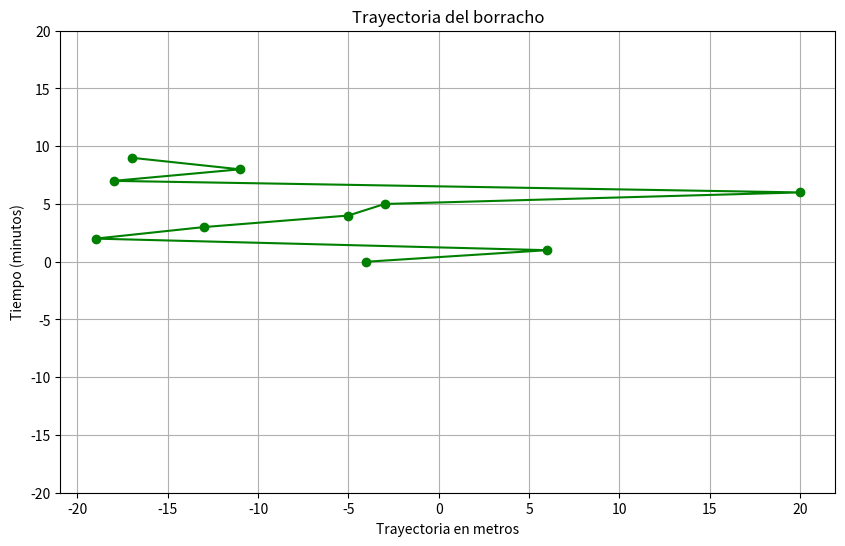
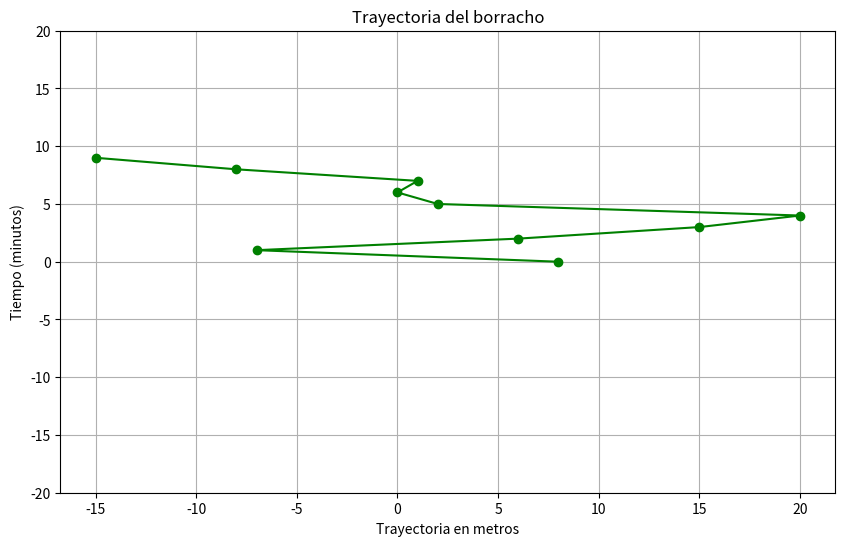
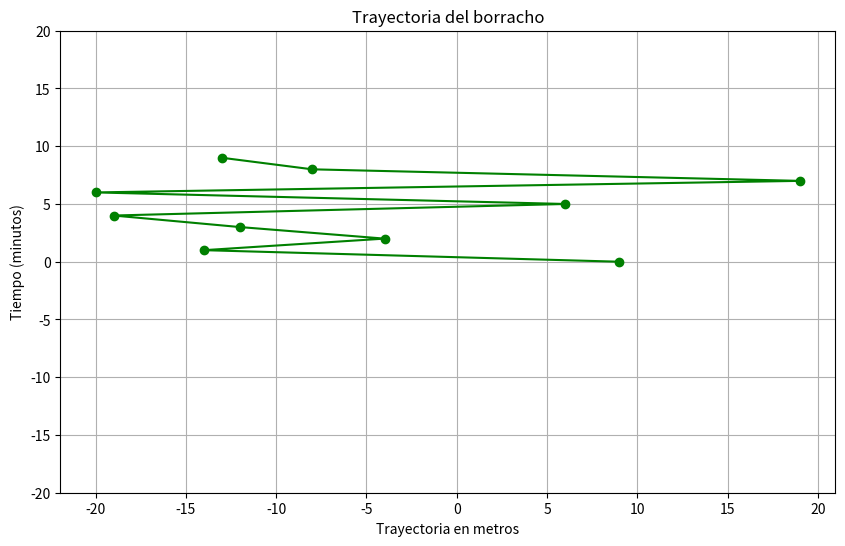

These charts were generated, in order, by the following Python code:
#Borracho
import numpy as np
import matplotlib.pyplot as plt
import random

diferentes_trayectorias = 3

for i in range(0,diferentes_trayectorias):
    pos = 0 #En esta variable guardaremos la posición en cada momento
    t = 0 # En esta variable guardaremos el tiempo
    trayectoria = [] # En esta variable guardaremos todas las posiciones recorridas
    tiempo = []
    
    while pos >= -20 and pos <= 20:
        pos=random.randint(-20,20)
        trayectoria.append(pos)
        tiempo.append(t)
        t = t + 1
        print(f'El borracho se movió {pos} metros')
        if t == 10:
            break
        
    print(trayectoria)
    print(tiempo)
    promedio = sum(tiempo)/10
    print(f'El tiempo promedio que tarda el borracho en llegar a cada posicion es de {promedio} minutos')


    plt.figure(figsize=(10,6))
    plt.title('Trayectoria del borracho')
    plt.ylim([-20,20])  #Metros aleatorios con 40 metros de deriva
    plt.plot(trayectoria, tiempo, marker='o', color='green') 
    plt.xlabel('Trayectoria en metros')
    plt.ylabel('Tiempo (minutos)')
    plt.grid(True)
    plt.show()
